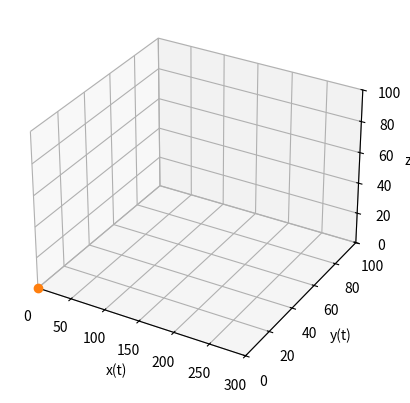

Python code for this plot:
import matplotlib.pyplot as plt
from matplotlib.animation import FuncAnimation


class CanonShellTrajectory:
    def __init__(self) -> None:
        self.r = [[0],[0],[0]]
        self.v = [[100],[50],[0]]
        self.ax = 0
        self.ay = -9.8
        self.az = 0
        self.t = [0]
        self.dt = 0.01
        self.x = 0
        self.y = 1
        self.z = 2

    def calculate(self):
        x = 0
        y = 1
        z = 2
        for i in range(0,100): 

            # velocity euler diferential for velocity
            dvx = (self.ax * self.dt)
            dvy = (self.ay * self.dt)
            dvz = (self.az * self.dt)
            vx = (self.v[self.x][i] + dvx)
            vy = (self.v[self.y][i] + dvy)
            vz = (self.v[self.z][i] + dvz)
            self.v[self.x].append(vx)
            self.v[self.y].append(vy)            
            self.v[self.z].append(vz)

            # velocity euler diferential for position
            drx = (vx * self.dt)
            dry = (vy * self.dt)
            drz = (vz * self.dt)
        
            rx = (self.r[self.x][i] + drx)
            ry = (self.r[self.y][i] + dry)
            rz = (self.r[self.z][i] + drz)

            self.r[self.x].append(rx)
            self.r[self.y].append(ry)            
            self.r[self.z].append(rz)

    def animate(self, frame):
        print(self.r[self.y][frame])
        self.line[0].set_data_3d([self.r[self.x][frame]], [self.r[self.y][frame]], [self.r[self.z][frame]])
        self.point[0].set_data_3d([self.r[self.x][frame]], [self.r[self.y][frame]], [self.r[self.z][frame]]) 

    def view(self):
        fig = plt.figure()
        ax = fig.add_subplot(projection='3d')
        ax.set_xlim(0, 300)
        ax.set_ylim(0, 100)
        ax.set_zlim(0, 100)
        ax.set_xlabel("x(t)")
        ax.set_ylabel("y(t)")
        ax.set_zlabel("z(t)")
        self.line = ax.plot3D([self.r[self.x][0]],[self.r[self.y][0]],[self.r[self.z][0]])
        self.point = ax.plot3D([self.r[self.x][0]],[self.r[self.y][0]],[self.r[self.z][0]],"o")

        an = FuncAnimation(fig, self.animate, frames=300, interval=100)
        plt.show()



    def start(self):
        self.calculate()
        self.view()


cst = CanonShellTrajectory()
cst.start()
